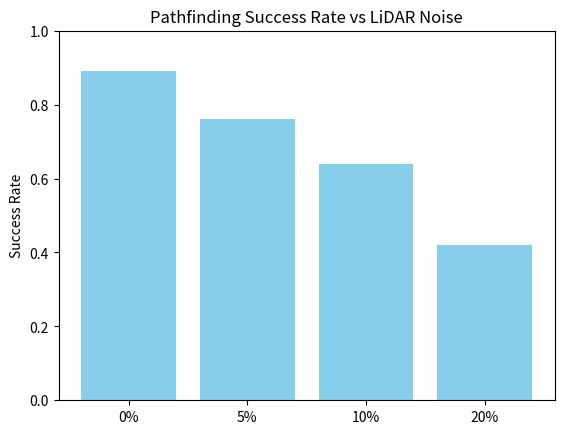

This chart was generated by the following Python code:
# lidar_noise_success_rate.py

import matplotlib.pyplot as plt
import heapq
import random
import numpy as np

GRID_SIZE = 10
START = (9, 0)
GOAL = (0, 9)

# ==== A* Pathfinding ====
def a_star(grid, start, goal):
    h = lambda a, b: abs(a[0] - b[0]) + abs(a[1] - b[1])
    open_set = [(h(start, goal), 0, start, [])]
    visited = set()

    while open_set:
        _, cost, current, path = heapq.heappop(open_set)
        if current in visited:
            continue
        visited.add(current)
        path = path + [current]

        if current == goal:
            return path

        for dx, dy in [(1,0), (-1,0), (0,1), (0,-1)]:
            nx, ny = current[0] + dx, current[1] + dy
            if 0 <= nx < GRID_SIZE and 0 <= ny < GRID_SIZE and grid[ny][nx] == 0:
                heapq.heappush(open_set, (cost + 1 + h((nx, ny), goal), cost + 1, (nx, ny), path))

    return []

# ==== Grid Generator ====
def generate_grid(num_obstacles=20):
    grid = [[0 for _ in range(GRID_SIZE)] for _ in range(GRID_SIZE)]
    count = 0
    while count < num_obstacles:
        x, y = random.randint(0, GRID_SIZE-1), random.randint(0, GRID_SIZE-1)
        if (x, y) not in (START, GOAL) and grid[y][x] == 0:
            grid[y][x] = 1
            count += 1
    return grid

# ==== LiDAR風センサー ====
def lidar_scan(true_grid, noise_prob=0.05, max_range=3):
    """ LiDAR風に全マスを走査し、ノイズ付きマップを返す """
    noisy_grid = [[0 for _ in range(GRID_SIZE)] for _ in range(GRID_SIZE)]
    for y in range(GRID_SIZE):
        for x in range(GRID_SIZE):
            if (x, y) in (START, GOAL):
                continue
            true_value = true_grid[y][x]

            # ノイズを適用
            if random.random() < noise_prob:
                noisy_value = 1 - true_value  # 誤検知 or 見逃し
            else:
                noisy_value = true_value

            noisy_grid[y][x] = noisy_value
    return noisy_grid

# ==== 実験 ====
def run_experiment(noise_prob, trials=100):
    success = 0
    for _ in range(trials):
        grid = generate_grid()
        noisy_grid = lidar_scan(grid, noise_prob=noise_prob)

        path = a_star(noisy_grid, START, GOAL)
        if path and path[-1] == GOAL:
            success += 1
    return success / trials

# ==== 実行 ====
if __name__ == "__main__":
    noise_levels = [0.0, 0.05, 0.1, 0.2]
    results = []

    for noise in noise_levels:
        rate = run_experiment(noise)
        print(f"Noise {int(noise*100)}%: Success rate = {rate*100:.1f}%")
        results.append(rate)

    # グラフ化
    plt.bar([f"{int(n*100)}%" for n in noise_levels], results, color="skyblue")
    plt.ylim(0, 1)
    plt.ylabel("Success Rate")
    plt.title("Pathfinding Success Rate vs LiDAR Noise")
    plt.show()